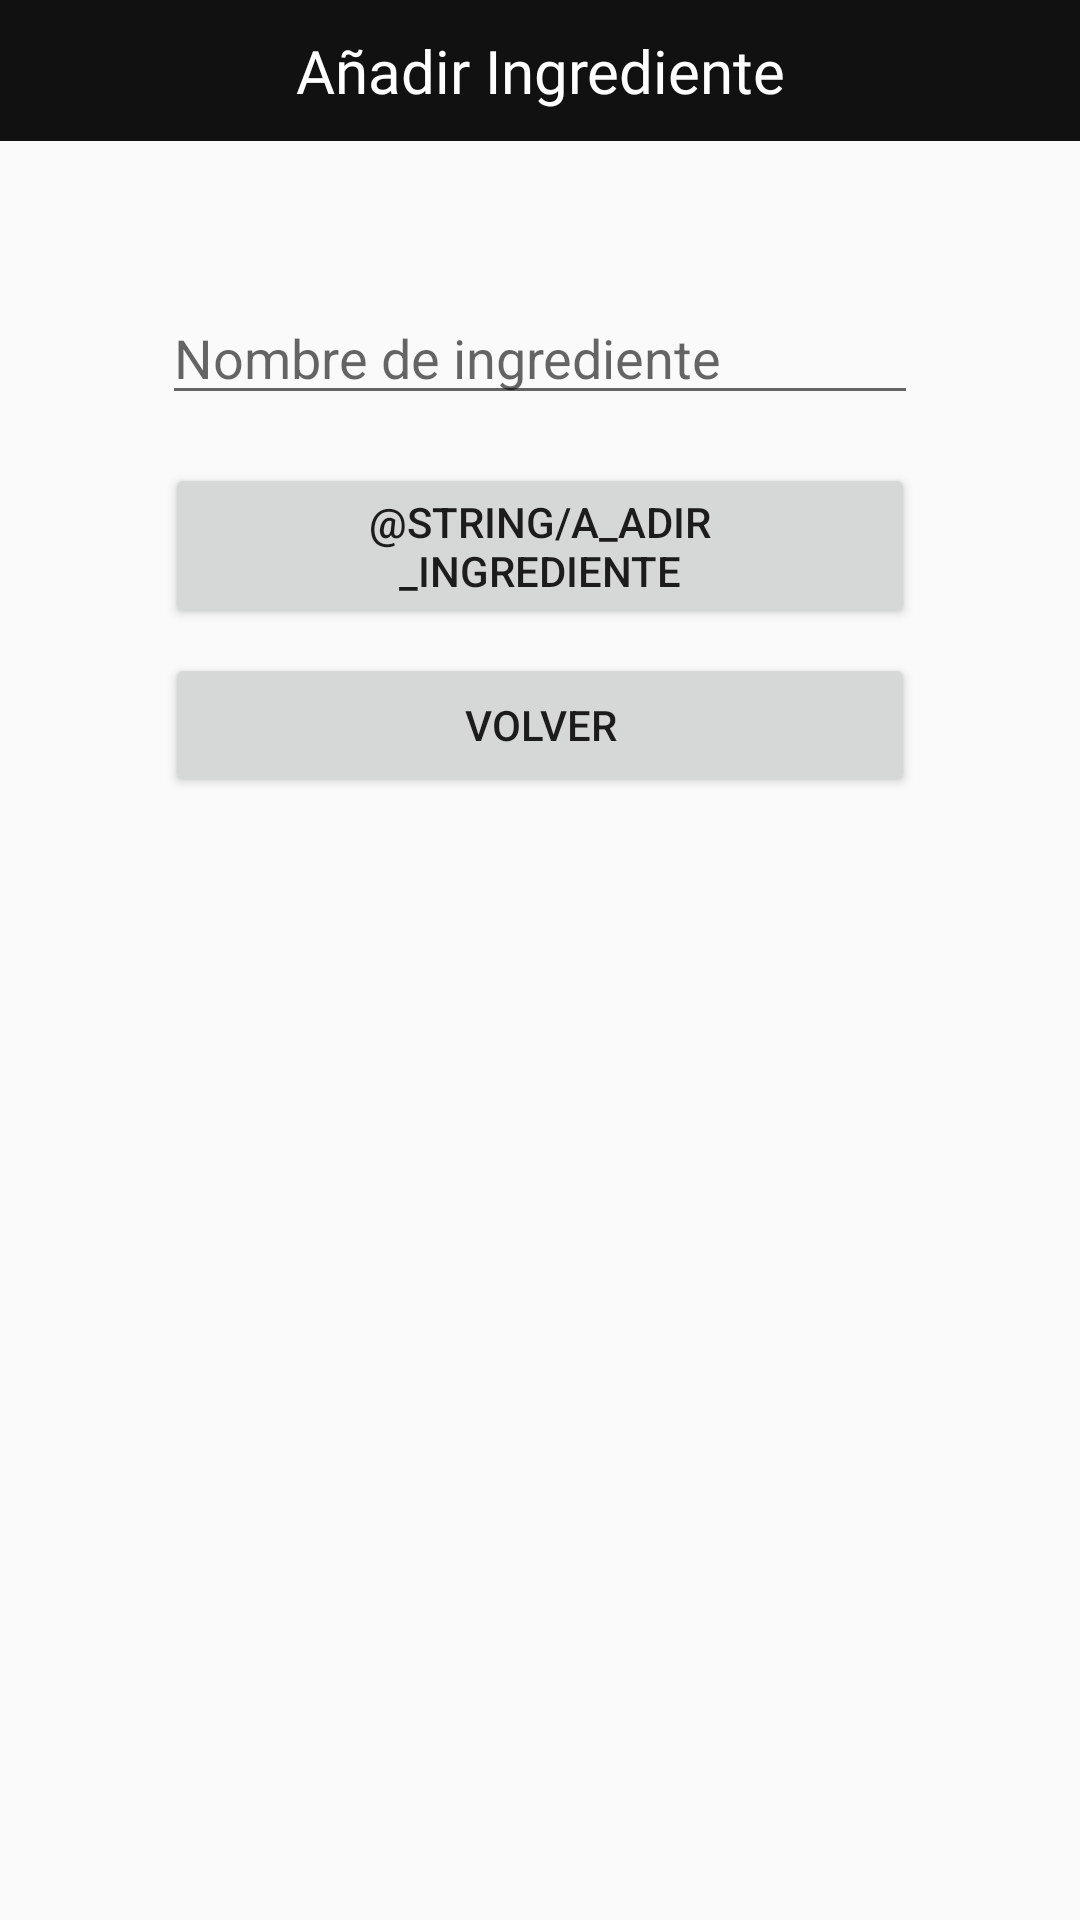

Android layout source for this screen:
<!-- AndroidManifest.xml: application theme Theme.MagicGourmet -->
<!-- res/layout/vista_anadir_ingrediente.xml -->
<?xml version="1.0" encoding="utf-8"?>
<LinearLayout xmlns:android="http://schemas.android.com/apk/res/android"
    android:layout_width="match_parent"
    android:layout_height="match_parent"
    android:orientation="vertical"
    android:gravity="center_horizontal">

    <TextView
        android:layout_width="match_parent"
        android:layout_height="wrap_content"
        android:layout_gravity="top|center"
        android:padding="10dp"
        android:textAlignment="center"
        android:textColor="@color/white"
        android:textSize="20sp"
        android:background="@color/fondo"
        android:fontFamily="@font/bethany_elingston"
        android:text="Añadir Ingrediente" />

    <EditText
        android:id="@+id/editTexNomIngrediente"
        android:layout_width="wrap_content"
        android:layout_height="wrap_content"
        android:layout_gravity="top|center"
        android:layout_marginTop="50dp"
        android:ems="12"
        android:hint="Nombre de ingrediente"
        android:inputType="text" />

    <Button
        android:id="@+id/AnadirIngrediente"
        android:layout_width="250dp"
        android:layout_height="wrap_content"
        android:layout_gravity="center_horizontal"
        android:text="@string/a_adir_ingrediente"
        android:layout_marginTop="16dp"
        android:paddingHorizontal="24dp" />

    <Button
        android:id="@+id/CancelarIng"
        android:layout_width="250dp"
        android:layout_height="wrap_content"
        android:layout_gravity="center_horizontal"
        android:layout_marginTop="8dp"
        android:paddingHorizontal="24dp"
        android:text="Volver" />

</LinearLayout>
<!-- resources referenced by this layout -->
<resources>
  <color name="fondo">#121111</color>
  <color name="white">#FFFFFFFF</color>
  <style name="Theme.MagicGourmet" parent="android:Theme.Material.Light.NoActionBar" />
</resources>
